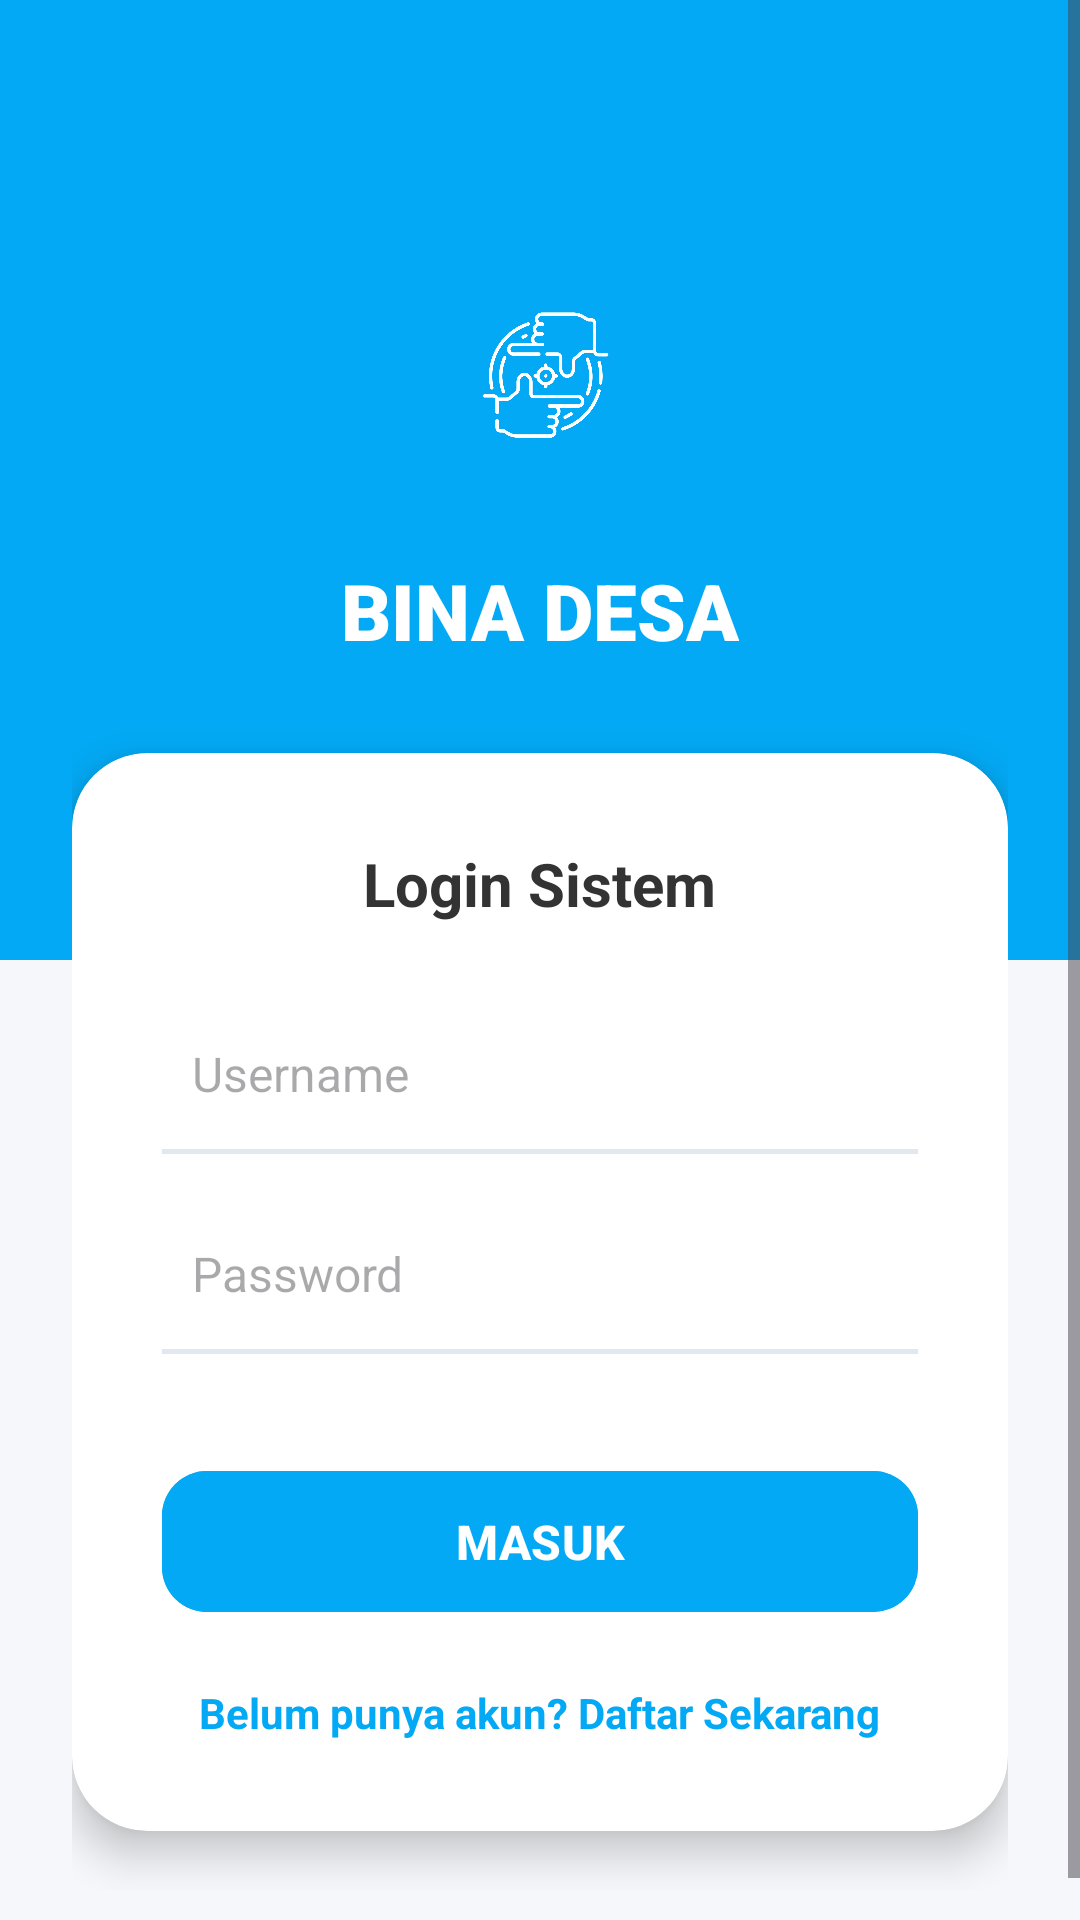

Produce the Android XML layout that renders to this screen, including the resource entries it uses.
<!-- AndroidManifest.xml: application theme Theme.Androidapps -->
<!-- res/layout/activity_login.xml -->
<?xml version="1.0" encoding="utf-8"?>
<androidx.constraintlayout.widget.ConstraintLayout
    xmlns:android="http://schemas.android.com/apk/res/android"
    xmlns:app="http://schemas.android.com/apk/res-auto"
    xmlns:tools="http://schemas.android.com/tools"
    android:id="@+id/main"
    android:layout_width="match_parent"
    android:layout_height="match_parent"
    android:background="#F5F7FA"
    tools:context=".pertemuan_3.LoginActivity">

    <View
        android:id="@+id/viewBackground"
        android:layout_width="match_parent"
        android:layout_height="320dp"
        android:background="#03A9F4"
        app:layout_constraintTop_toTopOf="parent" />

    <ScrollView
        android:layout_width="match_parent"
        android:layout_height="match_parent"
        android:fillViewport="true">

        <LinearLayout
            android:layout_width="match_parent"
            android:layout_height="wrap_content"
            android:gravity="center_horizontal"
            android:orientation="vertical"
            android:padding="24dp">

            <ImageView
                android:id="@+id/ivLogo"
                android:layout_width="100dp"
                android:layout_height="100dp"
                android:layout_marginTop="50dp"
                android:src="@drawable/logo3"
                android:contentDescription="Logo Bina Desa" />

            <TextView
                android:layout_width="wrap_content"
                android:layout_height="wrap_content"
                android:layout_marginTop="12dp"
                android:fontFamily="sans-serif-black"
                android:text="BINA DESA"
                android:textColor="#FFFFFF"
                android:textSize="26sp" />

            <androidx.cardview.widget.CardView
                android:layout_width="match_parent"
                android:layout_height="wrap_content"
                android:layout_marginTop="30dp"
                android:layout_marginBottom="20dp"
                app:cardCornerRadius="25dp"
                app:cardElevation="8dp">

                <LinearLayout
                    android:layout_width="match_parent"
                    android:layout_height="wrap_content"
                    android:orientation="vertical"
                    android:padding="30dp">

                    <TextView
                        android:layout_width="wrap_content"
                        android:layout_height="wrap_content"
                        android:layout_gravity="center_horizontal"
                        android:layout_marginBottom="25dp"
                        android:text="Login Sistem"
                        android:textColor="#333333"
                        android:textSize="20sp"
                        android:textStyle="bold" />

                    <EditText
                        android:id="@+id/etUsername"
                        android:layout_width="match_parent"
                        android:layout_height="50dp"
                        android:background="@null"
                        android:hint="Username"
                        android:importantForAutofill="no"
                        android:inputType="textPersonName"
                        android:paddingHorizontal="10dp"
                        android:textSize="16sp" />

                    <View
                        android:layout_width="match_parent"
                        android:layout_height="1.5dp"
                        android:layout_marginBottom="15dp"
                        android:background="#E2E8F0" />

                    <EditText
                        android:id="@+id/etPassword"
                        android:layout_width="match_parent"
                        android:layout_height="50dp"
                        android:background="@null"
                        android:hint="Password"
                        android:importantForAutofill="no"
                        android:inputType="textPassword"
                        android:paddingHorizontal="10dp"
                        android:textSize="16sp" />

                    <View
                        android:layout_width="match_parent"
                        android:layout_height="1.5dp"
                        android:layout_marginBottom="35dp"
                        android:background="#E2E8F0" />

                    <com.google.android.material.button.MaterialButton
                        android:id="@+id/btnLogin"
                        android:layout_width="match_parent"
                        android:layout_height="55dp"
                        android:text="MASUK"
                        android:backgroundTint="#03A9F4"
                        android:textAllCaps="true"
                        android:textSize="16sp"
                        android:textStyle="bold"
                        app:cornerRadius="15dp" />

                    <TextView
                        android:id="@+id/tvToRegister"
                        android:layout_width="wrap_content"
                        android:layout_height="wrap_content"
                        android:layout_gravity="center_horizontal"
                        android:layout_marginTop="20dp"
                        android:text="Belum punya akun? Daftar Sekarang"
                        android:textColor="#03A9F4"
                        android:textSize="14sp"
                        android:textStyle="bold" />

                </LinearLayout>
            </androidx.cardview.widget.CardView>

        </LinearLayout>
    </ScrollView>

</androidx.constraintlayout.widget.ConstraintLayout>
<!-- resources referenced by this layout -->
<resources>
  <!-- drawable logo3: png bitmap (drawable, 279978 bytes) -->
  <style name="Theme.Androidapps" parent="Base.Theme.Androidapps" />
  <style name="Base.Theme.Androidapps" parent="Theme.Material3.DayNight.NoActionBar">
          
          
      </style>
</resources>
